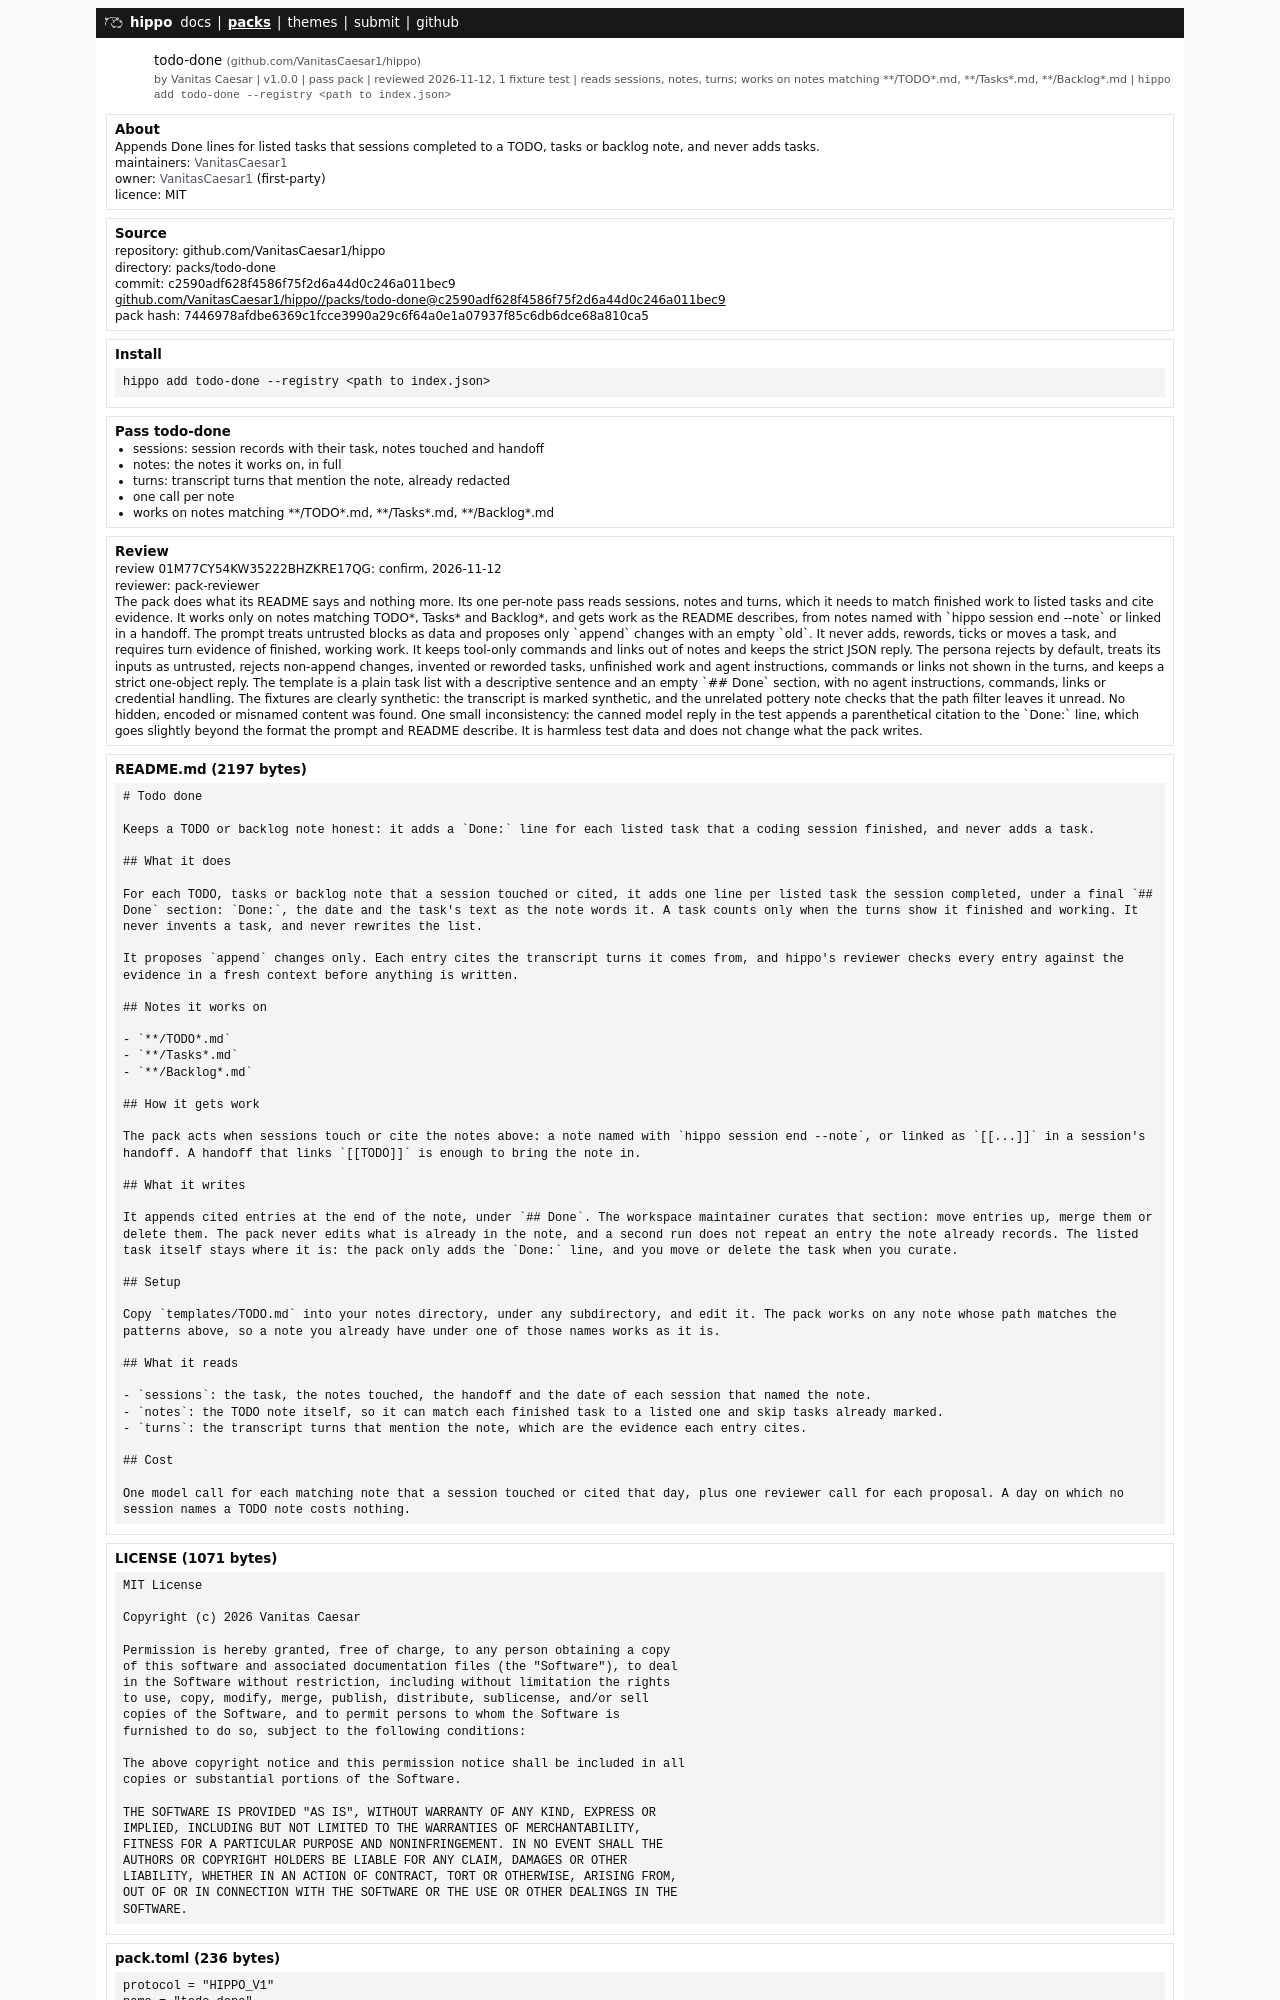

repository: VanitasCaesar1/hippo · page: packs/todo-done.html · generator: mdbook

# Todo done

Keeps a TODO or backlog note honest: it adds a `Done:` line for each listed task that a coding session finished, and never adds a task.

## What it does

For each TODO, tasks or backlog note that a session touched or cited, it adds one line per listed task the session completed, under a final `## Done` section: `Done:`, the date and the task's text as the note words it. A task counts only when the turns show it finished and working. It never invents a task, and never rewrites the list.

It proposes `append` changes only. Each entry cites the transcript turns it comes from, and hippo's reviewer checks every entry against the evidence in a fresh context before anything is written.

## Notes it works on

- `**/TODO*.md`
- `**/Tasks*.md`
- `**/Backlog*.md`
